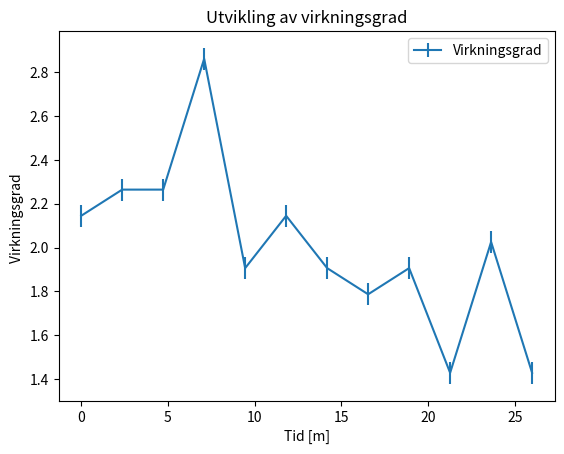

Python code for this plot:
import matplotlib.pyplot as plt
import numpy as np

c = 4.2e3
m_h = 4
P = 94
dt = 150

T_h = [17.8, 19.7, 21.6, 24.0, 25.6, 27.4, 29.0, 30.5, 32.1, 33.3, 35.0, 36.2]

def virkningsgrad(dT_h):
    return c * m_h * dT_h / (P * dt)

virkningsgrader = []
forrigeT = 16
for T in T_h:
    virkningsgrader.append(virkningsgrad(T - forrigeT))
    forrigeT = T

x = np.linspace(0, 26, 12)

plt.title("Utvikling av virkningsgrad")
plt.ylabel("Virkningsgrad ")
plt.xlabel("Tid [m]")
line1 = plt.errorbar(x, virkningsgrader, yerr=0.05)

plt.legend([line1], ["Virkningsgrad"])
plt.show()